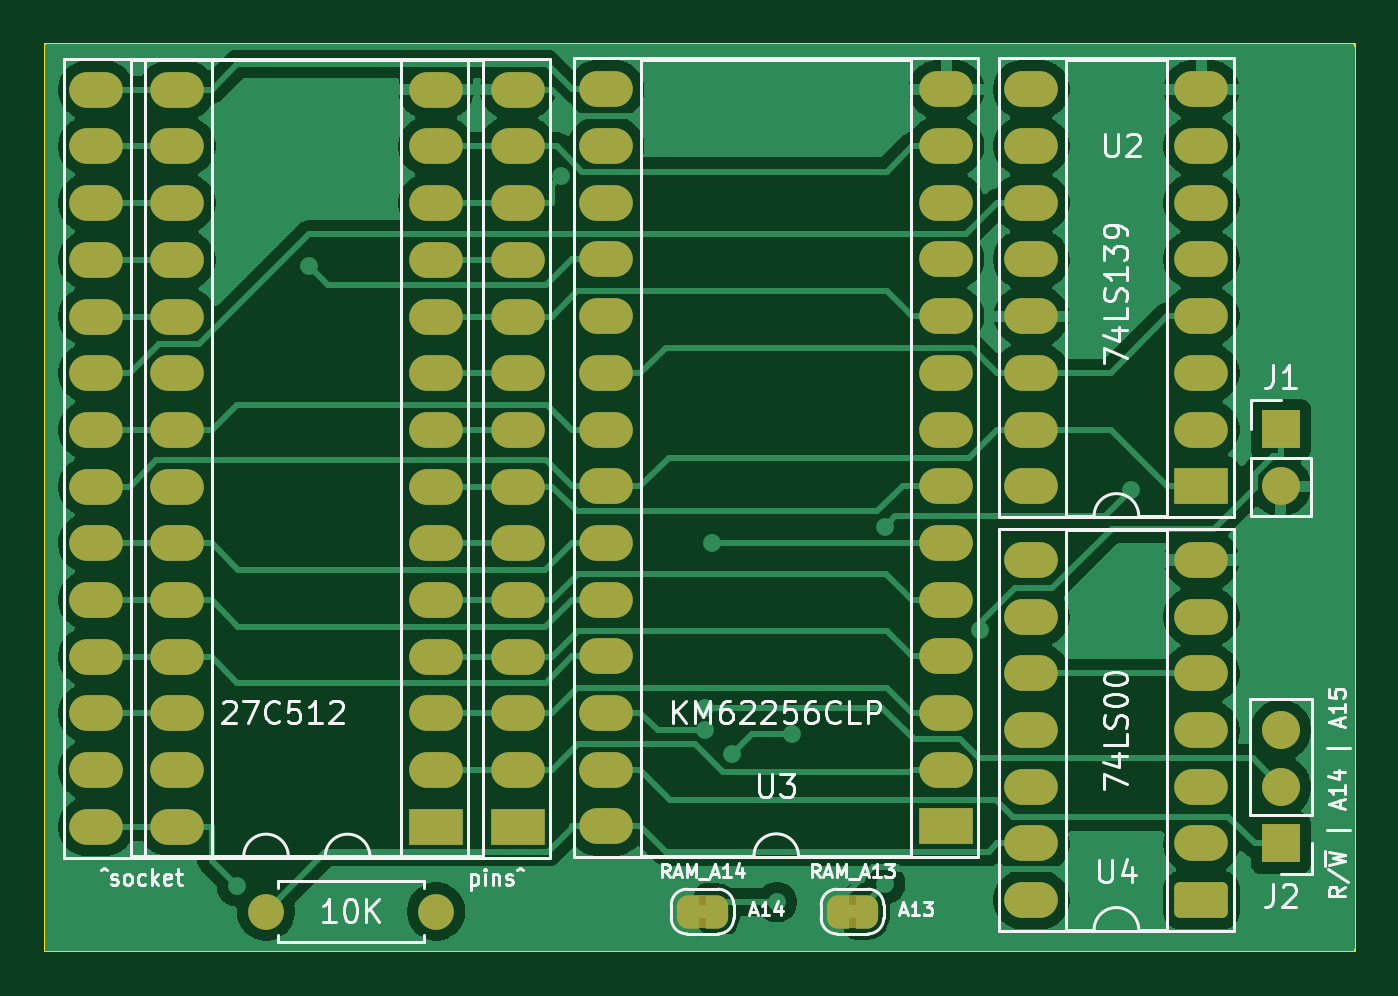
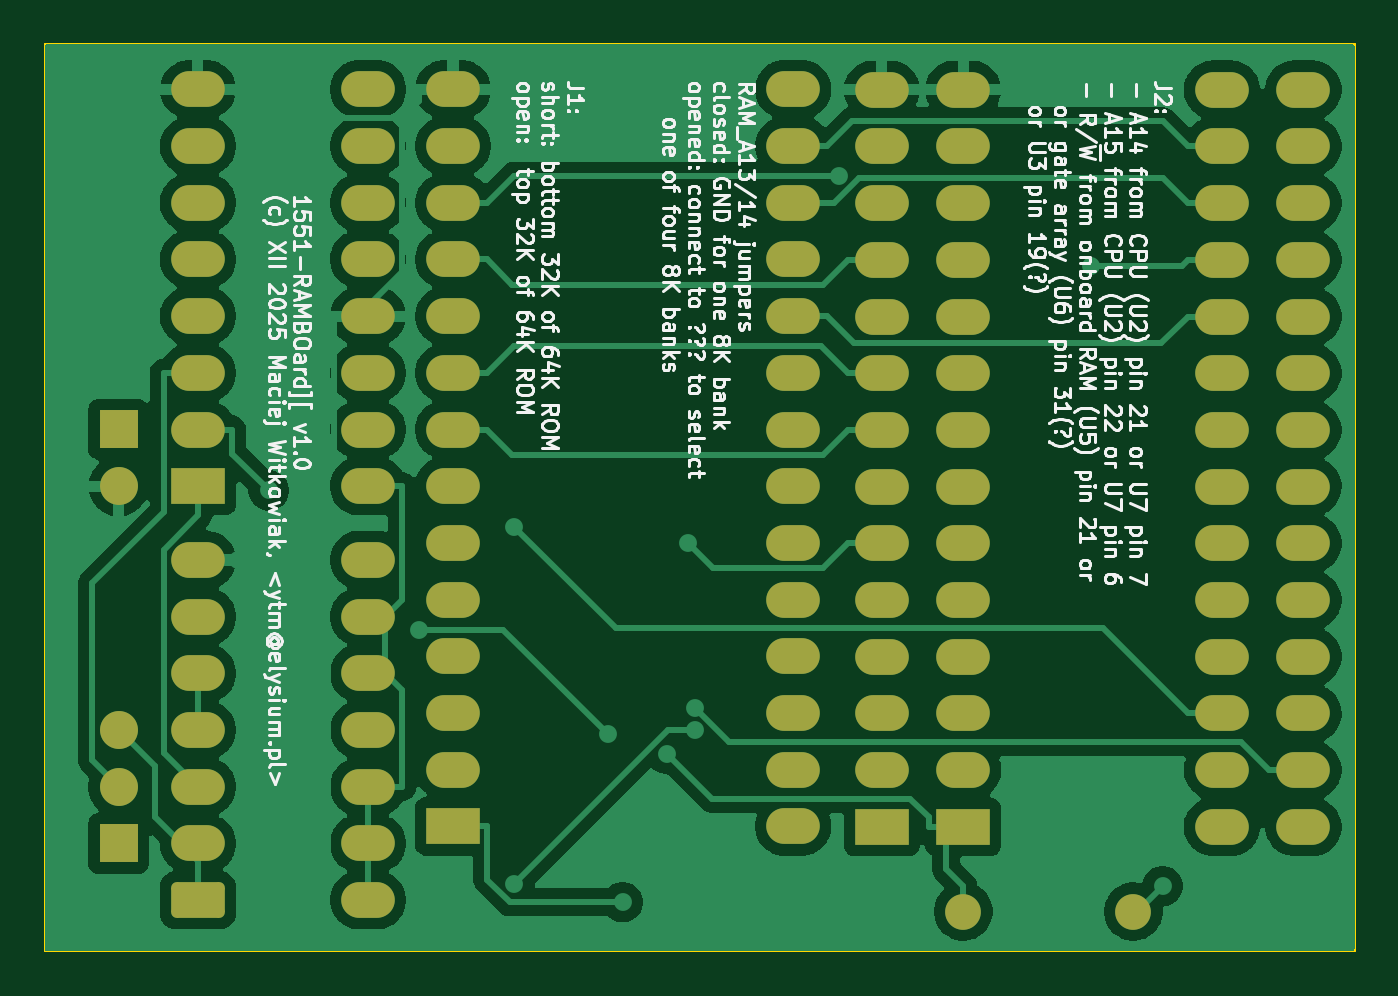
Circuit board: 9 layer files. Board 58.7 x 40.6 mm.
- bottom_copper: 1551-RAMBoard2-FirstBank-B_Cu.gbl (89336 bytes)
- bottom_mask: 1551-RAMBoard2-FirstBank-B_Mask.gbs (4511 bytes)
- paste: 1551-RAMBoard2-FirstBank-B_Paste.gbp (500 bytes)
- bottom_silk: 1551-RAMBoard2-FirstBank-B_Silkscreen.gbo (153422 bytes)
- outline: 1551-RAMBoard2-FirstBank-Edge_Cuts.gm1 (740 bytes)
- top_copper: 1551-RAMBoard2-FirstBank-F_Cu.gtl (86609 bytes)
- top_mask: 1551-RAMBoard2-FirstBank-F_Mask.gts (5939 bytes)
- paste: 1551-RAMBoard2-FirstBank-F_Paste.gtp (500 bytes)
- top_silk: 1551-RAMBoard2-FirstBank-F_Silkscreen.gto (45032 bytes)

=== bottom_copper: 1551-RAMBoard2-FirstBank-B_Cu.gbl (89336 bytes, source omitted) ===
=== bottom_mask: 1551-RAMBoard2-FirstBank-B_Mask.gbs ===
G04 #@! TF.GenerationSoftware,KiCad,Pcbnew,9.0.1*
G04 #@! TF.CreationDate,2025-12-21T20:36:20+01:00*
G04 #@! TF.ProjectId,1551-RAMBoard2-FirstBank,31353531-2d52-4414-9d42-6f617264322d,1*
G04 #@! TF.SameCoordinates,Original*
G04 #@! TF.FileFunction,Soldermask,Bot*
G04 #@! TF.FilePolarity,Negative*
%FSLAX46Y46*%
G04 Gerber Fmt 4.6, Leading zero omitted, Abs format (unit mm)*
G04 Created by KiCad (PCBNEW 9.0.1) date 2025-12-21 20:36:20*
%MOMM*%
%LPD*%
G01*
G04 APERTURE LIST*
G04 Aperture macros list*
%AMRoundRect*
0 Rectangle with rounded corners*
0 $1 Rounding radius*
0 $2 $3 $4 $5 $6 $7 $8 $9 X,Y pos of 4 corners*
0 Add a 4 corners polygon primitive as box body*
4,1,4,$2,$3,$4,$5,$6,$7,$8,$9,$2,$3,0*
0 Add four circle primitives for the rounded corners*
1,1,$1+$1,$2,$3*
1,1,$1+$1,$4,$5*
1,1,$1+$1,$6,$7*
1,1,$1+$1,$8,$9*
0 Add four rect primitives between the rounded corners*
20,1,$1+$1,$2,$3,$4,$5,0*
20,1,$1+$1,$4,$5,$6,$7,0*
20,1,$1+$1,$6,$7,$8,$9,0*
20,1,$1+$1,$8,$9,$2,$3,0*%
G04 Aperture macros list end*
%ADD10RoundRect,0.250000X0.950000X0.550000X-0.950000X0.550000X-0.950000X-0.550000X0.950000X-0.550000X0*%
%ADD11O,2.400000X1.600000*%
%ADD12R,2.400000X1.600000*%
%ADD13R,1.700000X1.700000*%
%ADD14C,1.700000*%
%ADD15C,1.600000*%
%ADD16O,1.600000X1.600000*%
%ADD17O,1.700000X1.700000*%
G04 APERTURE END LIST*
D10*
X189992000Y-123190000D03*
D11*
X189992000Y-120650000D03*
X189992000Y-118110000D03*
X189992000Y-115570000D03*
X189992000Y-113030000D03*
X189992000Y-110490000D03*
X189992000Y-107950000D03*
X182372000Y-107950000D03*
X182372000Y-110490000D03*
X182372000Y-113030000D03*
X182372000Y-115570000D03*
X182372000Y-118110000D03*
X182372000Y-120650000D03*
X182372000Y-123190000D03*
D12*
X155707000Y-119903000D03*
D11*
X155707000Y-117363000D03*
X155707000Y-114823000D03*
X155707000Y-112283000D03*
X155707000Y-109743000D03*
X155707000Y-107203000D03*
X155707000Y-104663000D03*
X155707000Y-102123000D03*
X155707000Y-99583000D03*
X155707000Y-97043000D03*
X155707000Y-94503000D03*
X155707000Y-91963000D03*
X155707000Y-89423000D03*
X155707000Y-86883000D03*
X140467000Y-86883000D03*
X140467000Y-89423000D03*
X140467000Y-91963000D03*
X140467000Y-94503000D03*
X140467000Y-97043000D03*
X140467000Y-99583000D03*
X140467000Y-102123000D03*
X140467000Y-104663000D03*
X140467000Y-107203000D03*
X140467000Y-109743000D03*
X140467000Y-112283000D03*
X140467000Y-114823000D03*
X140467000Y-117363000D03*
X140467000Y-119903000D03*
D12*
X159359000Y-119903000D03*
D11*
X159359000Y-117363000D03*
X159359000Y-114823000D03*
X159359000Y-112283000D03*
X159359000Y-109743000D03*
X159359000Y-107203000D03*
X159359000Y-104663000D03*
X159359000Y-102123000D03*
X159359000Y-99583000D03*
X159359000Y-97043000D03*
X159359000Y-94503000D03*
X159359000Y-91963000D03*
X159359000Y-89423000D03*
X159359000Y-86883000D03*
X144119000Y-86883000D03*
X144119000Y-89423000D03*
X144119000Y-91963000D03*
X144119000Y-94503000D03*
X144119000Y-97043000D03*
X144119000Y-99583000D03*
X144119000Y-102123000D03*
X144119000Y-104663000D03*
X144119000Y-107203000D03*
X144119000Y-109743000D03*
X144119000Y-112283000D03*
X144119000Y-114823000D03*
X144119000Y-117363000D03*
X144119000Y-119903000D03*
D12*
X189992000Y-104648000D03*
D11*
X189992000Y-102108000D03*
X189992000Y-99568000D03*
X189992000Y-97028000D03*
X189992000Y-94488000D03*
X189992000Y-91948000D03*
X189992000Y-89408000D03*
X189992000Y-86868000D03*
X182372000Y-86868000D03*
X182372000Y-89408000D03*
X182372000Y-91948000D03*
X182372000Y-94488000D03*
X182372000Y-97028000D03*
X182372000Y-99568000D03*
X182372000Y-102108000D03*
X182372000Y-104648000D03*
D13*
X193548000Y-120650000D03*
D14*
X193548000Y-118110000D03*
X193548000Y-115570000D03*
D15*
X148082000Y-123698000D03*
D16*
X155702000Y-123698000D03*
D12*
X178562000Y-119888000D03*
D11*
X178562000Y-117348000D03*
X178562000Y-114808000D03*
X178562000Y-112268000D03*
X178562000Y-109728000D03*
X178562000Y-107188000D03*
X178562000Y-104648000D03*
X178562000Y-102108000D03*
X178562000Y-99568000D03*
X178562000Y-97028000D03*
X178562000Y-94488000D03*
X178562000Y-91948000D03*
X178562000Y-89408000D03*
X178562000Y-86868000D03*
X163322000Y-86868000D03*
X163322000Y-89408000D03*
X163322000Y-91948000D03*
X163322000Y-94488000D03*
X163322000Y-97028000D03*
X163322000Y-99568000D03*
X163322000Y-102108000D03*
X163322000Y-104648000D03*
X163322000Y-107188000D03*
X163322000Y-109728000D03*
X163322000Y-112268000D03*
X163322000Y-114808000D03*
X163322000Y-117348000D03*
X163322000Y-119888000D03*
D13*
X193548000Y-102103000D03*
D17*
X193548000Y-104643000D03*
M02*

=== paste: 1551-RAMBoard2-FirstBank-B_Paste.gbp ===
G04 #@! TF.GenerationSoftware,KiCad,Pcbnew,9.0.1*
G04 #@! TF.CreationDate,2025-12-21T20:36:20+01:00*
G04 #@! TF.ProjectId,1551-RAMBoard2-FirstBank,31353531-2d52-4414-9d42-6f617264322d,1*
G04 #@! TF.SameCoordinates,Original*
G04 #@! TF.FileFunction,Paste,Bot*
G04 #@! TF.FilePolarity,Positive*
%FSLAX46Y46*%
G04 Gerber Fmt 4.6, Leading zero omitted, Abs format (unit mm)*
G04 Created by KiCad (PCBNEW 9.0.1) date 2025-12-21 20:36:20*
%MOMM*%
%LPD*%
G01*
G04 APERTURE LIST*
G04 APERTURE END LIST*
M02*

=== bottom_silk: 1551-RAMBoard2-FirstBank-B_Silkscreen.gbo (153422 bytes, source omitted) ===
=== outline: 1551-RAMBoard2-FirstBank-Edge_Cuts.gm1 ===
G04 #@! TF.GenerationSoftware,KiCad,Pcbnew,9.0.1*
G04 #@! TF.CreationDate,2025-12-21T20:36:20+01:00*
G04 #@! TF.ProjectId,1551-RAMBoard2-FirstBank,31353531-2d52-4414-9d42-6f617264322d,1*
G04 #@! TF.SameCoordinates,Original*
G04 #@! TF.FileFunction,Profile,NP*
%FSLAX46Y46*%
G04 Gerber Fmt 4.6, Leading zero omitted, Abs format (unit mm)*
G04 Created by KiCad (PCBNEW 9.0.1) date 2025-12-21 20:36:20*
%MOMM*%
%LPD*%
G01*
G04 APERTURE LIST*
G04 #@! TA.AperFunction,Profile*
%ADD10C,0.100000*%
G04 #@! TD*
G04 APERTURE END LIST*
D10*
X196850000Y-84836000D02*
X196850000Y-125476000D01*
X196850000Y-125476000D02*
X138176000Y-125476000D01*
X138176000Y-84836000D02*
X196850000Y-84836000D01*
X138176000Y-125476000D02*
X138176000Y-84836000D01*
M02*

=== top_copper: 1551-RAMBoard2-FirstBank-F_Cu.gtl (86609 bytes, source omitted) ===
=== top_mask: 1551-RAMBoard2-FirstBank-F_Mask.gts ===
G04 #@! TF.GenerationSoftware,KiCad,Pcbnew,9.0.1*
G04 #@! TF.CreationDate,2025-12-21T20:36:20+01:00*
G04 #@! TF.ProjectId,1551-RAMBoard2-FirstBank,31353531-2d52-4414-9d42-6f617264322d,1*
G04 #@! TF.SameCoordinates,Original*
G04 #@! TF.FileFunction,Soldermask,Top*
G04 #@! TF.FilePolarity,Negative*
%FSLAX46Y46*%
G04 Gerber Fmt 4.6, Leading zero omitted, Abs format (unit mm)*
G04 Created by KiCad (PCBNEW 9.0.1) date 2025-12-21 20:36:20*
%MOMM*%
%LPD*%
G01*
G04 APERTURE LIST*
G04 Aperture macros list*
%AMRoundRect*
0 Rectangle with rounded corners*
0 $1 Rounding radius*
0 $2 $3 $4 $5 $6 $7 $8 $9 X,Y pos of 4 corners*
0 Add a 4 corners polygon primitive as box body*
4,1,4,$2,$3,$4,$5,$6,$7,$8,$9,$2,$3,0*
0 Add four circle primitives for the rounded corners*
1,1,$1+$1,$2,$3*
1,1,$1+$1,$4,$5*
1,1,$1+$1,$6,$7*
1,1,$1+$1,$8,$9*
0 Add four rect primitives between the rounded corners*
20,1,$1+$1,$2,$3,$4,$5,0*
20,1,$1+$1,$4,$5,$6,$7,0*
20,1,$1+$1,$6,$7,$8,$9,0*
20,1,$1+$1,$8,$9,$2,$3,0*%
%AMFreePoly0*
4,1,23,0.500000,-0.750000,0.000000,-0.750000,0.000000,-0.745722,-0.065263,-0.745722,-0.191342,-0.711940,-0.304381,-0.646677,-0.396677,-0.554381,-0.461940,-0.441342,-0.495722,-0.315263,-0.495722,-0.250000,-0.500000,-0.250000,-0.500000,0.250000,-0.495722,0.250000,-0.495722,0.315263,-0.461940,0.441342,-0.396677,0.554381,-0.304381,0.646677,-0.191342,0.711940,-0.065263,0.745722,0.000000,0.745722,
0.000000,0.750000,0.500000,0.750000,0.500000,-0.750000,0.500000,-0.750000,$1*%
%AMFreePoly1*
4,1,23,0.000000,0.745722,0.065263,0.745722,0.191342,0.711940,0.304381,0.646677,0.396677,0.554381,0.461940,0.441342,0.495722,0.315263,0.495722,0.250000,0.500000,0.250000,0.500000,-0.250000,0.495722,-0.250000,0.495722,-0.315263,0.461940,-0.441342,0.396677,-0.554381,0.304381,-0.646677,0.191342,-0.711940,0.065263,-0.745722,0.000000,-0.745722,0.000000,-0.750000,-0.500000,-0.750000,
-0.500000,0.750000,0.000000,0.750000,0.000000,0.745722,0.000000,0.745722,$1*%
G04 Aperture macros list end*
%ADD10FreePoly0,0.000000*%
%ADD11FreePoly1,0.000000*%
%ADD12RoundRect,0.250000X0.950000X0.550000X-0.950000X0.550000X-0.950000X-0.550000X0.950000X-0.550000X0*%
%ADD13O,2.400000X1.600000*%
%ADD14R,2.400000X1.600000*%
%ADD15R,1.700000X1.700000*%
%ADD16C,1.700000*%
%ADD17C,1.600000*%
%ADD18O,1.600000X1.600000*%
%ADD19O,1.700000X1.700000*%
G04 APERTURE END LIST*
G36*
X167490000Y-122948000D02*
G01*
X167790000Y-122948000D01*
X167790000Y-124448000D01*
X167490000Y-124448000D01*
X167490000Y-122948000D01*
G37*
G36*
X174206000Y-122948000D02*
G01*
X174506000Y-122948000D01*
X174506000Y-124448000D01*
X174206000Y-124448000D01*
X174206000Y-122948000D01*
G37*
D10*
X166990000Y-123698000D03*
D11*
X168290000Y-123698000D03*
D10*
X173706000Y-123698000D03*
D11*
X175006000Y-123698000D03*
D12*
X189992000Y-123190000D03*
D13*
X189992000Y-120650000D03*
X189992000Y-118110000D03*
X189992000Y-115570000D03*
X189992000Y-113030000D03*
X189992000Y-110490000D03*
X189992000Y-107950000D03*
X182372000Y-107950000D03*
X182372000Y-110490000D03*
X182372000Y-113030000D03*
X182372000Y-115570000D03*
X182372000Y-118110000D03*
X182372000Y-120650000D03*
X182372000Y-123190000D03*
D14*
X155707000Y-119903000D03*
D13*
X155707000Y-117363000D03*
X155707000Y-114823000D03*
X155707000Y-112283000D03*
X155707000Y-109743000D03*
X155707000Y-107203000D03*
X155707000Y-104663000D03*
X155707000Y-102123000D03*
X155707000Y-99583000D03*
X155707000Y-97043000D03*
X155707000Y-94503000D03*
X155707000Y-91963000D03*
X155707000Y-89423000D03*
X155707000Y-86883000D03*
X140467000Y-86883000D03*
X140467000Y-89423000D03*
X140467000Y-91963000D03*
X140467000Y-94503000D03*
X140467000Y-97043000D03*
X140467000Y-99583000D03*
X140467000Y-102123000D03*
X140467000Y-104663000D03*
X140467000Y-107203000D03*
X140467000Y-109743000D03*
X140467000Y-112283000D03*
X140467000Y-114823000D03*
X140467000Y-117363000D03*
X140467000Y-119903000D03*
D14*
X159359000Y-119903000D03*
D13*
X159359000Y-117363000D03*
X159359000Y-114823000D03*
X159359000Y-112283000D03*
X159359000Y-109743000D03*
X159359000Y-107203000D03*
X159359000Y-104663000D03*
X159359000Y-102123000D03*
X159359000Y-99583000D03*
X159359000Y-97043000D03*
X159359000Y-94503000D03*
X159359000Y-91963000D03*
X159359000Y-89423000D03*
X159359000Y-86883000D03*
X144119000Y-86883000D03*
X144119000Y-89423000D03*
X144119000Y-91963000D03*
X144119000Y-94503000D03*
X144119000Y-97043000D03*
X144119000Y-99583000D03*
X144119000Y-102123000D03*
X144119000Y-104663000D03*
X144119000Y-107203000D03*
X144119000Y-109743000D03*
X144119000Y-112283000D03*
X144119000Y-114823000D03*
X144119000Y-117363000D03*
X144119000Y-119903000D03*
D14*
X189992000Y-104648000D03*
D13*
X189992000Y-102108000D03*
X189992000Y-99568000D03*
X189992000Y-97028000D03*
X189992000Y-94488000D03*
X189992000Y-91948000D03*
X189992000Y-89408000D03*
X189992000Y-86868000D03*
X182372000Y-86868000D03*
X182372000Y-89408000D03*
X182372000Y-91948000D03*
X182372000Y-94488000D03*
X182372000Y-97028000D03*
X182372000Y-99568000D03*
X182372000Y-102108000D03*
X182372000Y-104648000D03*
D15*
X193548000Y-120650000D03*
D16*
X193548000Y-118110000D03*
X193548000Y-115570000D03*
D17*
X148082000Y-123698000D03*
D18*
X155702000Y-123698000D03*
D14*
X178562000Y-119888000D03*
D13*
X178562000Y-117348000D03*
X178562000Y-114808000D03*
X178562000Y-112268000D03*
X178562000Y-109728000D03*
X178562000Y-107188000D03*
X178562000Y-104648000D03*
X178562000Y-102108000D03*
X178562000Y-99568000D03*
X178562000Y-97028000D03*
X178562000Y-94488000D03*
X178562000Y-91948000D03*
X178562000Y-89408000D03*
X178562000Y-86868000D03*
X163322000Y-86868000D03*
X163322000Y-89408000D03*
X163322000Y-91948000D03*
X163322000Y-94488000D03*
X163322000Y-97028000D03*
X163322000Y-99568000D03*
X163322000Y-102108000D03*
X163322000Y-104648000D03*
X163322000Y-107188000D03*
X163322000Y-109728000D03*
X163322000Y-112268000D03*
X163322000Y-114808000D03*
X163322000Y-117348000D03*
X163322000Y-119888000D03*
D15*
X193548000Y-102103000D03*
D19*
X193548000Y-104643000D03*
M02*

=== paste: 1551-RAMBoard2-FirstBank-F_Paste.gtp ===
G04 #@! TF.GenerationSoftware,KiCad,Pcbnew,9.0.1*
G04 #@! TF.CreationDate,2025-12-21T20:36:20+01:00*
G04 #@! TF.ProjectId,1551-RAMBoard2-FirstBank,31353531-2d52-4414-9d42-6f617264322d,1*
G04 #@! TF.SameCoordinates,Original*
G04 #@! TF.FileFunction,Paste,Top*
G04 #@! TF.FilePolarity,Positive*
%FSLAX46Y46*%
G04 Gerber Fmt 4.6, Leading zero omitted, Abs format (unit mm)*
G04 Created by KiCad (PCBNEW 9.0.1) date 2025-12-21 20:36:20*
%MOMM*%
%LPD*%
G01*
G04 APERTURE LIST*
G04 APERTURE END LIST*
M02*

=== top_silk: 1551-RAMBoard2-FirstBank-F_Silkscreen.gto (45032 bytes, source omitted) ===
